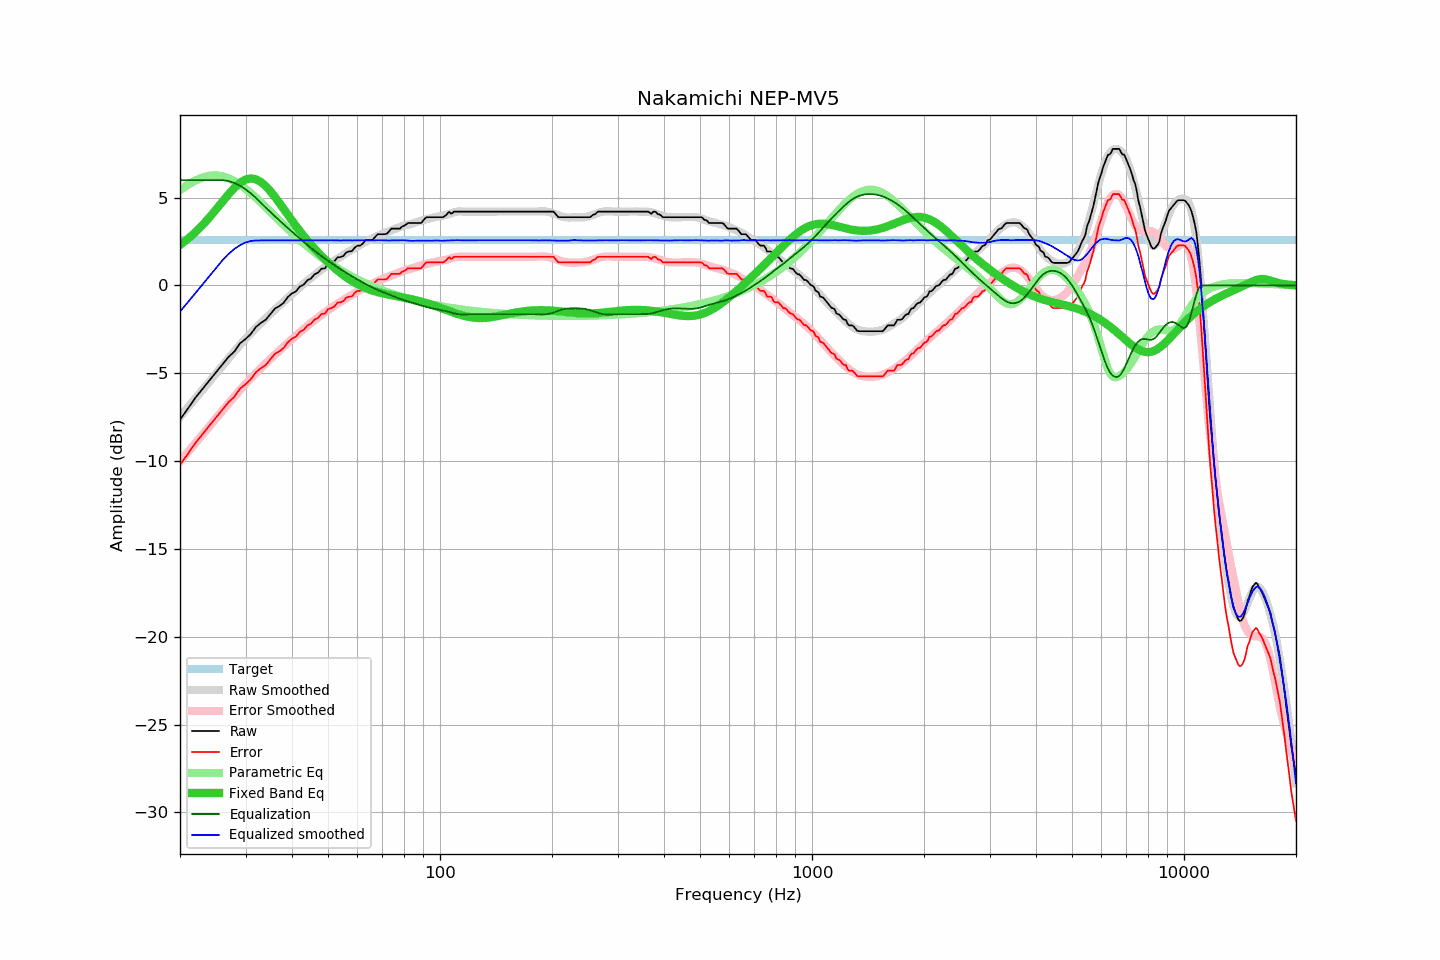

The data file committed next to this chart (first rows):
frequency, raw, error, smoothed, error_smoothed, equalization, parametric_eq, equalized_raw, equalized_smoothed, target
20, -7.63, -10.21, -7.49, -10.01, 6.00, 2.30, -1.63, -1.49, 2.58
21, -7.01, -9.59, -6.95, -9.48, 6.00, 2.65, -1.01, -0.95, 2.58
22, -6.39, -8.97, -6.44, -8.98, 6.00, 3.03, -0.39, -0.44, 2.58
23, -5.88, -8.46, -5.94, -8.49, 6.00, 3.44, 0.12, 0.06, 2.58
24, -5.40, -7.98, -5.46, -8.02, 6.00, 3.88, 0.60, 0.54, 2.58
25, -4.94, -7.52, -5.01, -7.57, 6.00, 4.33, 1.06, 0.99, 2.58
26, -4.50, -7.08, -4.57, -7.13, 6.00, 4.77, 1.50, 1.43, 2.58
27, -4.07, -6.65, -4.15, -6.72, 5.95, 5.19, 1.87, 1.79, 2.58
28, -3.76, -6.34, -3.76, -6.33, 5.84, 5.56, 2.07, 2.08, 2.58
29, -3.29, -5.87, -3.38, -5.96, 5.68, 5.85, 2.38, 2.29, 2.58
30, -3.05, -5.63, -3.03, -5.61, 5.48, 6.03, 2.43, 2.45, 2.58
31, -2.76, -5.34, -2.71, -5.28, 5.25, 6.10, 2.48, 2.53, 2.58
32, -2.36, -4.94, -2.42, -4.98, 4.98, 6.04, 2.62, 2.56, 2.58
33, -2.13, -4.71, -2.14, -4.70, 4.70, 5.89, 2.57, 2.57, 2.58
34, -1.95, -4.53, -1.87, -4.44, 4.44, 5.66, 2.48, 2.57, 2.58
35, -1.63, -4.21, -1.61, -4.18, 4.18, 5.36, 2.55, 2.57, 2.58
36, -1.31, -3.89, -1.37, -3.94, 3.94, 5.04, 2.63, 2.57, 2.58
37, -1.17, -3.75, -1.14, -3.70, 3.70, 4.70, 2.53, 2.57, 2.58
38, -0.98, -3.56, -0.92, -3.48, 3.48, 4.35, 2.50, 2.57, 2.58
39, -0.65, -3.23, -0.70, -3.27, 3.27, 4.02, 2.61, 2.57, 2.58
40, -0.45, -3.03, -0.49, -3.06, 3.06, 3.69, 2.61, 2.57, 2.58
41, -0.33, -2.91, -0.29, -2.86, 2.86, 3.39, 2.53, 2.57, 2.58
42, -0.06, -2.64, -0.10, -2.67, 2.67, 3.10, 2.60, 2.57, 2.58
43, 0.05, -2.53, 0.09, -2.48, 2.48, 2.82, 2.53, 2.57, 2.58
44, 0.30, -2.28, 0.27, -2.31, 2.31, 2.56, 2.60, 2.58, 2.58
45, 0.40, -2.18, 0.44, -2.14, 2.14, 2.32, 2.53, 2.58, 2.58
46, 0.64, -1.94, 0.59, -1.98, 1.98, 2.10, 2.61, 2.57, 2.58
47, 0.73, -1.85, 0.75, -1.82, 1.82, 1.88, 2.55, 2.58, 2.58
48, 0.96, -1.62, 0.90, -1.68, 1.68, 1.68, 2.63, 2.58, 2.58
49, 0.97, -1.61, 1.03, -1.54, 1.54, 1.50, 2.50, 2.57, 2.58
50, 1.23, -1.35, 1.16, -1.40, 1.40, 1.32, 2.63, 2.57, 2.58
51, 1.29, -1.29, 1.30, -1.28, 1.28, 1.15, 2.57, 2.57, 2.58
52, 1.38, -1.20, 1.41, -1.16, 1.16, 1.00, 2.54, 2.57, 2.58
53, 1.60, -0.98, 1.52, -1.04, 1.04, 0.85, 2.64, 2.57, 2.58
54, 1.62, -0.96, 1.63, -0.93, 0.93, 0.71, 2.55, 2.56, 2.58
55, 1.69, -0.89, 1.74, -0.82, 0.82, 0.59, 2.51, 2.57, 2.58
56, 1.89, -0.69, 1.85, -0.72, 0.72, 0.47, 2.61, 2.57, 2.58
57, 1.94, -0.64, 1.95, -0.62, 0.62, 0.35, 2.56, 2.57, 2.58
58, 1.96, -0.62, 2.04, -0.53, 0.53, 0.25, 2.48, 2.56, 2.58
59, 2.16, -0.42, 2.13, -0.43, 0.43, 0.16, 2.59, 2.57, 2.58
60, 2.27, -0.31, 2.22, -0.34, 0.34, 0.07, 2.61, 2.56, 2.58
61, 2.27, -0.31, 2.32, -0.26, 0.26, -0.01, 2.52, 2.57, 2.58
62, 2.39, -0.19, 2.41, -0.17, 0.17, -0.08, 2.56, 2.58, 2.58
63, 2.57, -0.01, 2.48, -0.09, 0.09, -0.14, 2.66, 2.57, 2.58
64, 2.59, 0.01, 2.55, -0.02, 0.02, -0.20, 2.60, 2.57, 2.58
65, 2.59, 0.01, 2.62, 0.06, -0.06, -0.25, 2.53, 2.57, 2.58
66, 2.61, 0.03, 2.69, 0.12, -0.12, -0.30, 2.48, 2.57, 2.58
67, 2.78, 0.20, 2.76, 0.19, -0.19, -0.34, 2.59, 2.57, 2.58
68, 2.92, 0.34, 2.83, 0.25, -0.25, -0.38, 2.67, 2.58, 2.58
69, 2.92, 0.34, 2.88, 0.31, -0.31, -0.42, 2.61, 2.57, 2.58
70, 2.92, 0.34, 2.94, 0.36, -0.36, -0.45, 2.55, 2.57, 2.58
71, 2.92, 0.34, 2.99, 0.42, -0.42, -0.48, 2.50, 2.57, 2.58
72, 2.95, 0.37, 3.03, 0.47, -0.47, -0.50, 2.48, 2.56, 2.58
73, 3.10, 0.52, 3.08, 0.52, -0.52, -0.53, 2.58, 2.56, 2.58
74, 3.24, 0.66, 3.13, 0.57, -0.57, -0.55, 2.67, 2.57, 2.58
75, 3.24, 0.66, 3.19, 0.62, -0.62, -0.58, 2.62, 2.57, 2.58
76, 3.24, 0.66, 3.24, 0.67, -0.67, -0.60, 2.57, 2.57, 2.58
77, 3.24, 0.66, 3.28, 0.71, -0.71, -0.62, 2.52, 2.57, 2.58
78, 3.24, 0.66, 3.33, 0.76, -0.76, -0.64, 2.48, 2.57, 2.58
79, 3.35, 0.77, 3.38, 0.80, -0.80, -0.67, 2.55, 2.58, 2.58
... 553 more rows
